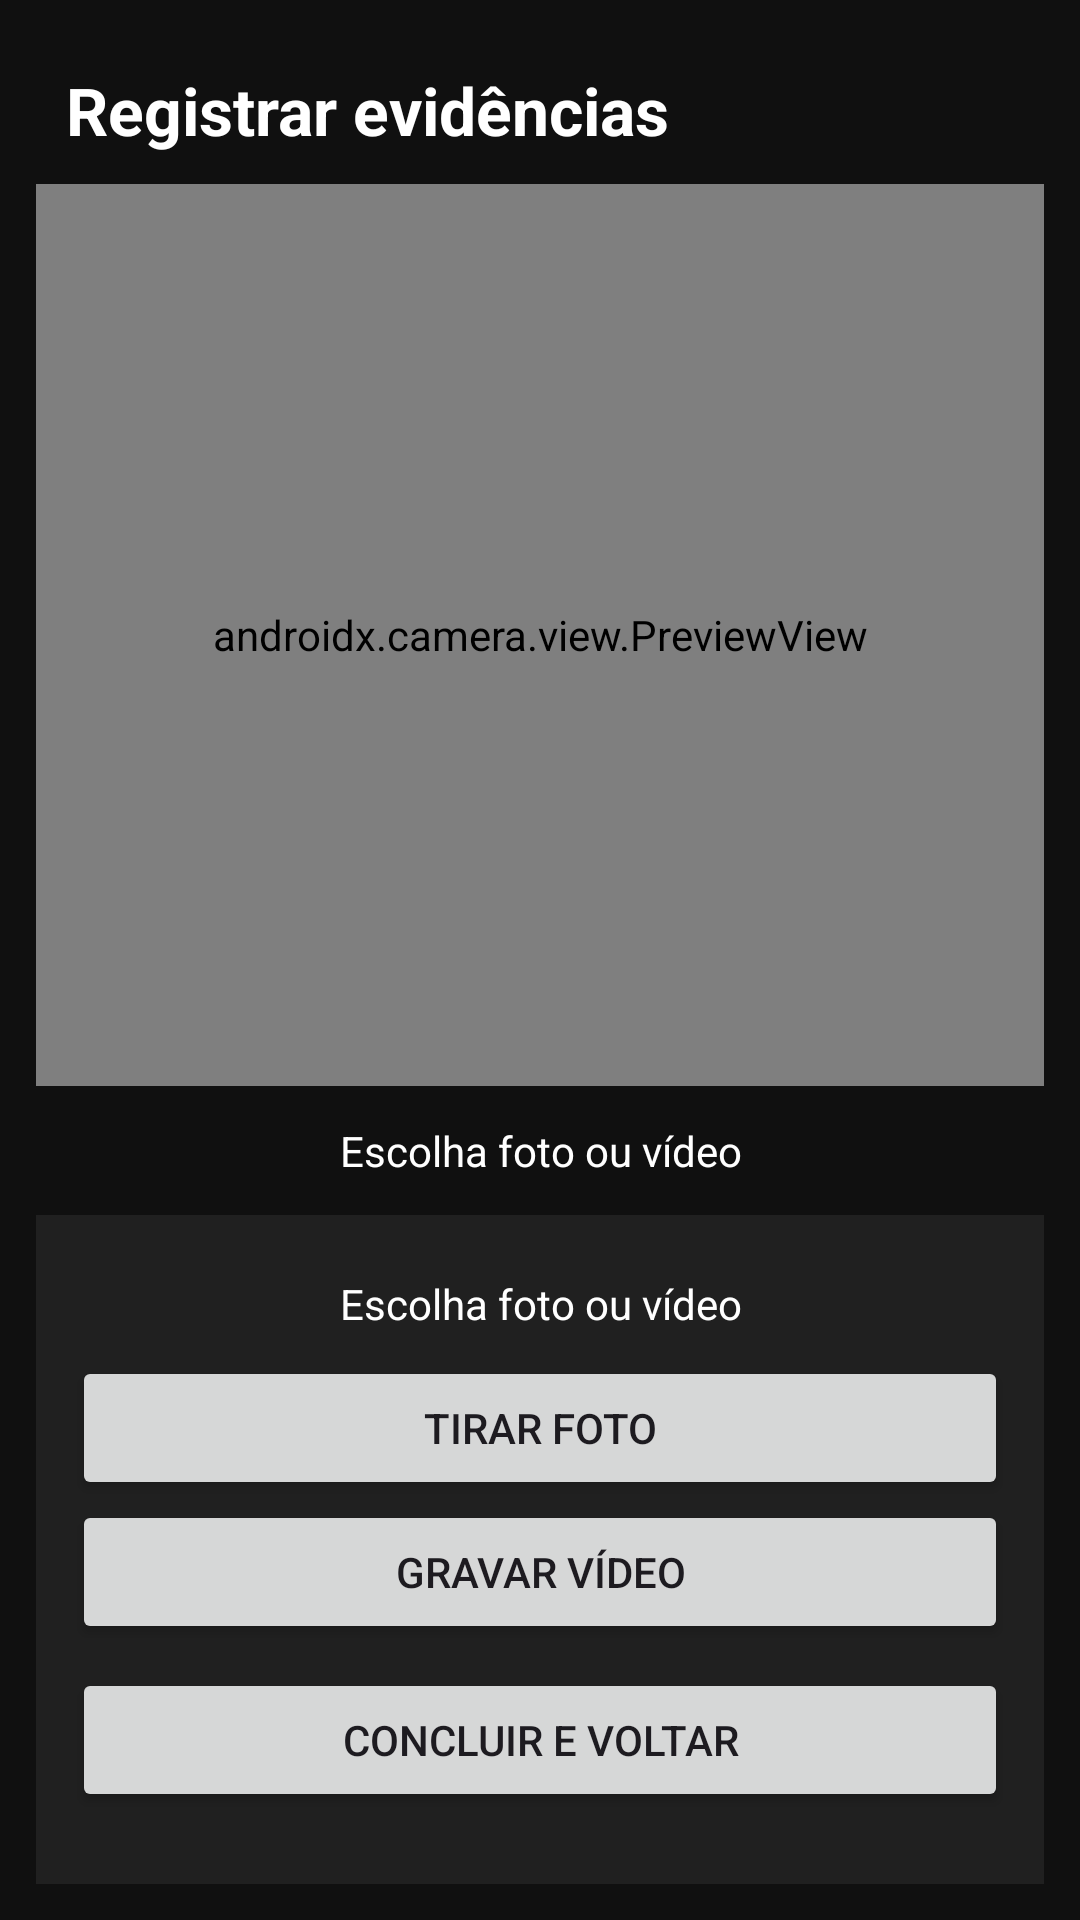

Layout XML and referenced resources for this Android screen:
<!-- AndroidManifest.xml: application theme Theme.Cidadeemfoco -->
<!-- res/layout/activity_camera_ocorrencia.xml -->
<?xml version="1.0" encoding="utf-8"?>
<LinearLayout
    xmlns:android="http://schemas.android.com/apk/res/android"
    android:layout_width="match_parent"
    android:layout_height="match_parent"
    android:orientation="vertical"
    android:background="#101010"
    android:padding="12dp">

    <TextView
        android:layout_width="match_parent"
        android:layout_height="wrap_content"
        android:text="Registrar evidências"
        android:textColor="#FFFFFF"
        android:textSize="22sp"
        android:textStyle="bold"
        android:padding="10dp"/>

    <androidx.camera.view.PreviewView
        android:id="@+id/previewCamera"
        android:layout_width="match_parent"
        android:layout_height="0dp"
        android:layout_weight="1"/>

    <TextView
        android:id="@+id/txtStatusCamera"
        android:layout_width="match_parent"
        android:layout_height="wrap_content"
        android:text="Escolha foto ou vídeo"
        android:textColor="#FFFFFF"
        android:gravity="center"
        android:padding="12dp"/>

    <LinearLayout
        android:layout_width="match_parent"
        android:layout_height="wrap_content"
        android:orientation="vertical"
        android:padding="12dp"
        android:background="#202020">

        <TextView
            android:id="@+id/txtStatusCamera"
            android:layout_width="match_parent"
            android:layout_height="wrap_content"
            android:text="Escolha foto ou vídeo"
            android:textColor="#FFFFFF"
            android:gravity="center"
            android:padding="8dp"/>

        <Button
            android:id="@+id/btnTirarFoto"
            android:layout_width="match_parent"
            android:layout_height="wrap_content"
            android:text="Tirar foto"/>

        <Button
            android:id="@+id/btnGravarVideo"
            android:layout_width="match_parent"
            android:layout_height="wrap_content"
            android:text="Gravar vídeo"/>

        <Button
            android:id="@+id/btnFinalizarMidias"
            android:layout_width="match_parent"
            android:layout_height="wrap_content"
            android:text="Concluir e voltar"
            android:layout_marginTop="8dp"
            android:layout_marginBottom="12dp"/>

    </LinearLayout>

</LinearLayout>
<!-- resources referenced by this layout -->
<resources>
  <style name="Theme.Cidadeemfoco" parent="Base.Theme.Cidadeemfoco" />
  <style name="Base.Theme.Cidadeemfoco" parent="Theme.Material3.DayNight.NoActionBar">
          
          
      </style>
</resources>
